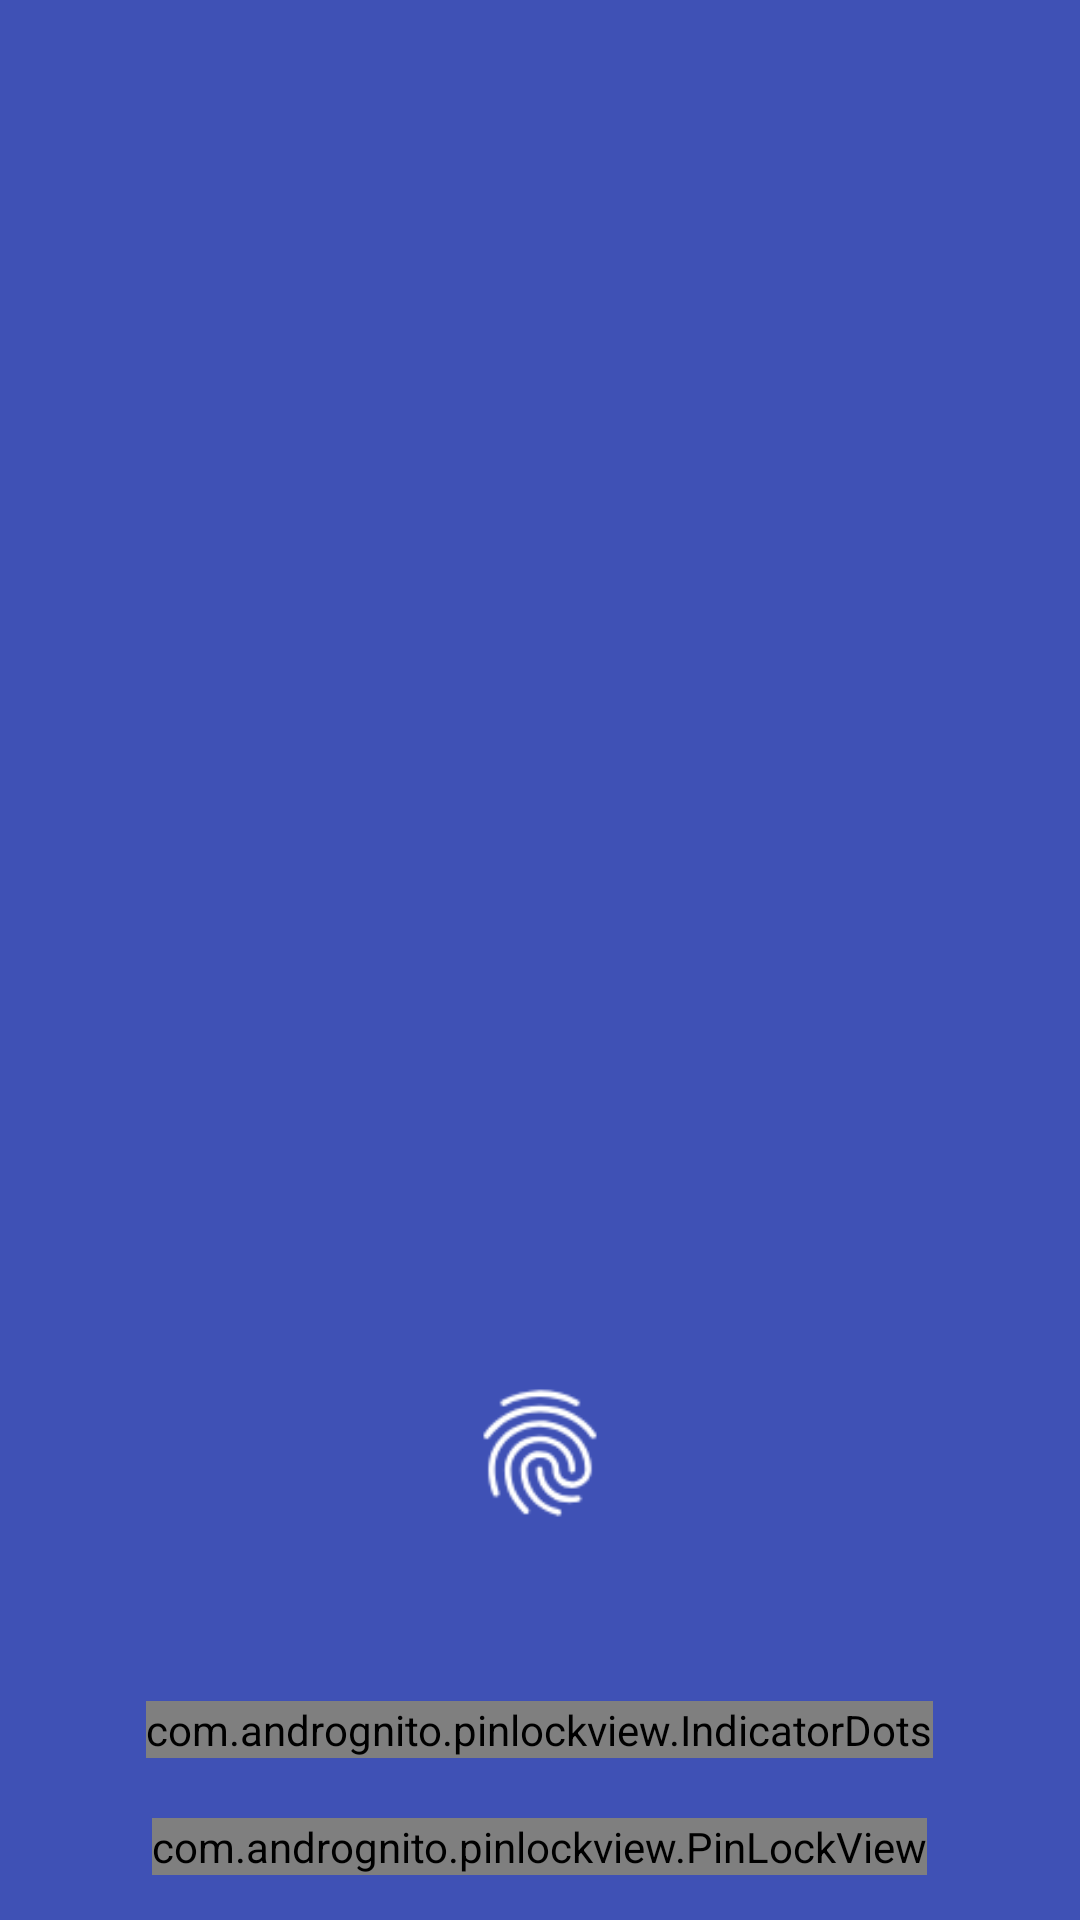

Layout XML and referenced resources for this Android screen:
<!-- AndroidManifest.xml: application theme AppTheme -->
<!-- res/layout/activity_lock.xml -->
<?xml version="1.0" encoding="utf-8"?>
<RelativeLayout xmlns:android="http://schemas.android.com/apk/res/android"
    xmlns:app="http://schemas.android.com/apk/res-auto"
    android:layout_width="match_parent"
    android:layout_height="match_parent"
    android:background="@color/colorPrimary">

    <com.andrognito.pinlockview.PinLockView
        android:id="@+id/plv_memo"
        android:layout_width="wrap_content"
        android:layout_height="wrap_content"
        android:layout_alignParentBottom="true"
        android:layout_centerHorizontal="true"
        android:layout_marginBottom="15dp"
        app:keypadButtonSize="70dp"
        app:keypadTextSize="22dp"
        app:pinLength="6"/>

    <com.andrognito.pinlockview.IndicatorDots
        android:id="@+id/indicator_dots"
        android:layout_width="wrap_content"
        android:layout_height="wrap_content"
        android:layout_above="@id/plv_memo"
        android:layout_centerHorizontal="true"
        android:layout_marginBottom="20dp" />

    <TextView
        android:id="@+id/tv_tip_desc"
        android:layout_width="wrap_content"
        android:layout_height="wrap_content"
        android:layout_above="@id/indicator_dots"
        android:layout_centerHorizontal="true"
        android:layout_marginBottom="20dp"
        android:textColor="@color/white"
        android:textSize="13dp" />


    <ImageView
        android:id="@+id/iv_fingerprint"
        android:layout_width="50dp"
        android:layout_height="50dp"
        android:layout_above="@id/tv_tip_desc"
        android:layout_centerHorizontal="true"
        android:layout_marginBottom="20dp"
        android:src="@drawable/ic_fingerprint" />
</RelativeLayout>
<!-- resources referenced by this layout -->
<resources>
  <color name="colorPrimary">#3F51B5</color>
  <!-- drawable ic_fingerprint: png bitmap (drawable-hdpi, 1251 bytes) -->
  <style name="AppTheme" parent="Theme.AppCompat.Light.DarkActionBar">
          
          <item name="colorPrimary">@color/colorPrimary</item>
          <item name="colorPrimaryDark">@color/colorPrimaryDark</item>
          <item name="colorAccent">@color/colorAccent</item>
          <item name="android:colorBackground">@color/colorWhite</item>
      </style>
  <color name="colorPrimaryDark">#303F9F</color>
  <color name="colorAccent">#FF4081</color>
  <color name="colorWhite">#FFFFFF</color>
  <!-- not gathered from this repository: default colours our renderer supplied (Android Studio template values) -->
  <color name="white">#FFFFFFFF</color>
</resources>
